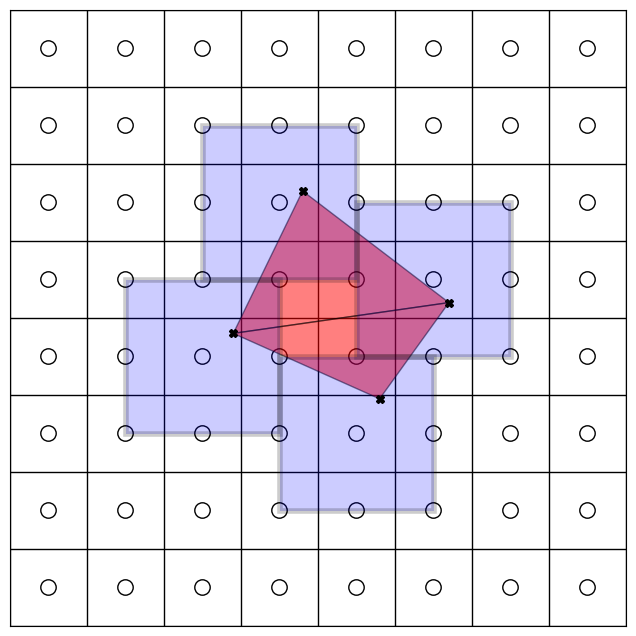

Write Python code to recreate this figure.
#!/usr/bin/env python

import numpy as np
import matplotlib.pyplot as plt
from matplotlib.ticker import MultipleLocator

fig = plt.figure(figsize=(8, 8))
ax = fig.add_subplot(1, 1, 1, aspect=1)

ax.xaxis.set_major_locator(MultipleLocator(1.000))
ax.yaxis.set_major_locator(MultipleLocator(1.000))

n_x_cells = 6
n_y_cells = n_x_cells
kernel_radius = 1

ax.set_xlim(0 - kernel_radius, n_x_cells + kernel_radius)
ax.set_ylim(0 - kernel_radius, n_y_cells + kernel_radius)

ax.tick_params(which="major", labelleft=False, labelbottom=False, left=False, bottom=False)

ax.grid(linestyle="-", linewidth=1.0, color="black")

def circle(x, y, radius=0.15):
    from matplotlib.patches import Circle
    from matplotlib.patheffects import withStroke

    circle = Circle(
        (x, y),
        radius,
        clip_on=False,
        zorder=10,
        linewidth=1,
        edgecolor="black",
        facecolor=(0, 0, 0, 0),
        path_effects=[withStroke(linewidth=5, foreground="w")],
    )
    ax.add_artist(circle)

def triangle(points):
    from matplotlib.patches import Polygon

    assert points.shape == (3, 2)

    tri = Polygon(
        points,
        clip_on=False,
        alpha=0.5,
        zorder=20,
        linewidth=1,
        edgecolor="black",
        facecolor="red",
    )
    ax.add_artist(tri)

def nodal_points(points):
    from matplotlib.patches import Rectangle

    for interaction_point in points:
        x_left = np.round(interaction_point[0] - 0.5) + 0.5
        y_bottom = np.round(interaction_point[1] - 0.5) + 0.5

        rect = Rectangle((x_left - kernel_radius, y_bottom - kernel_radius), 2*kernel_radius, 2*kernel_radius, alpha=0.20, zorder=25, linewidth=4, edgecolor="black", facecolor="blue")
        ax.add_artist(rect)

    ax.plot(points[:, 0], points[:, 1], 'X', zorder=30, color='black', linewidth=3)

# plot cell-centered data
for i in range(int(ax.get_xlim()[0]), int(ax.get_xlim()[1])):
    for j in range(int(ax.get_ylim()[0]), int(ax.get_ylim()[1])):
        circle(i + 0.5, j + 0.5, radius=0.1)

t1_vertices = np.array([[-0.2, 1.6], [5.4, 2.4], [1.6, 5.3]])*0.5
t1_vertices += 2
triangle(t1_vertices)

t2_vertices = np.array([[-0.2, 1.6], [5.4, 2.4], [3.6, -0.1]])*0.5
t2_vertices += 2
triangle(t2_vertices)

# copy and paste nodes
points = np.array([[-0.2, 1.6], [5.4, 2.4], [1.6, 5.3], [3.6, -0.1]])*0.5
points += 2

nodal_points(points)

plt.savefig("nodal_stencil.pdf", bbox_inches='tight')
plt.savefig("nodal_stencil.png", bbox_inches='tight')
